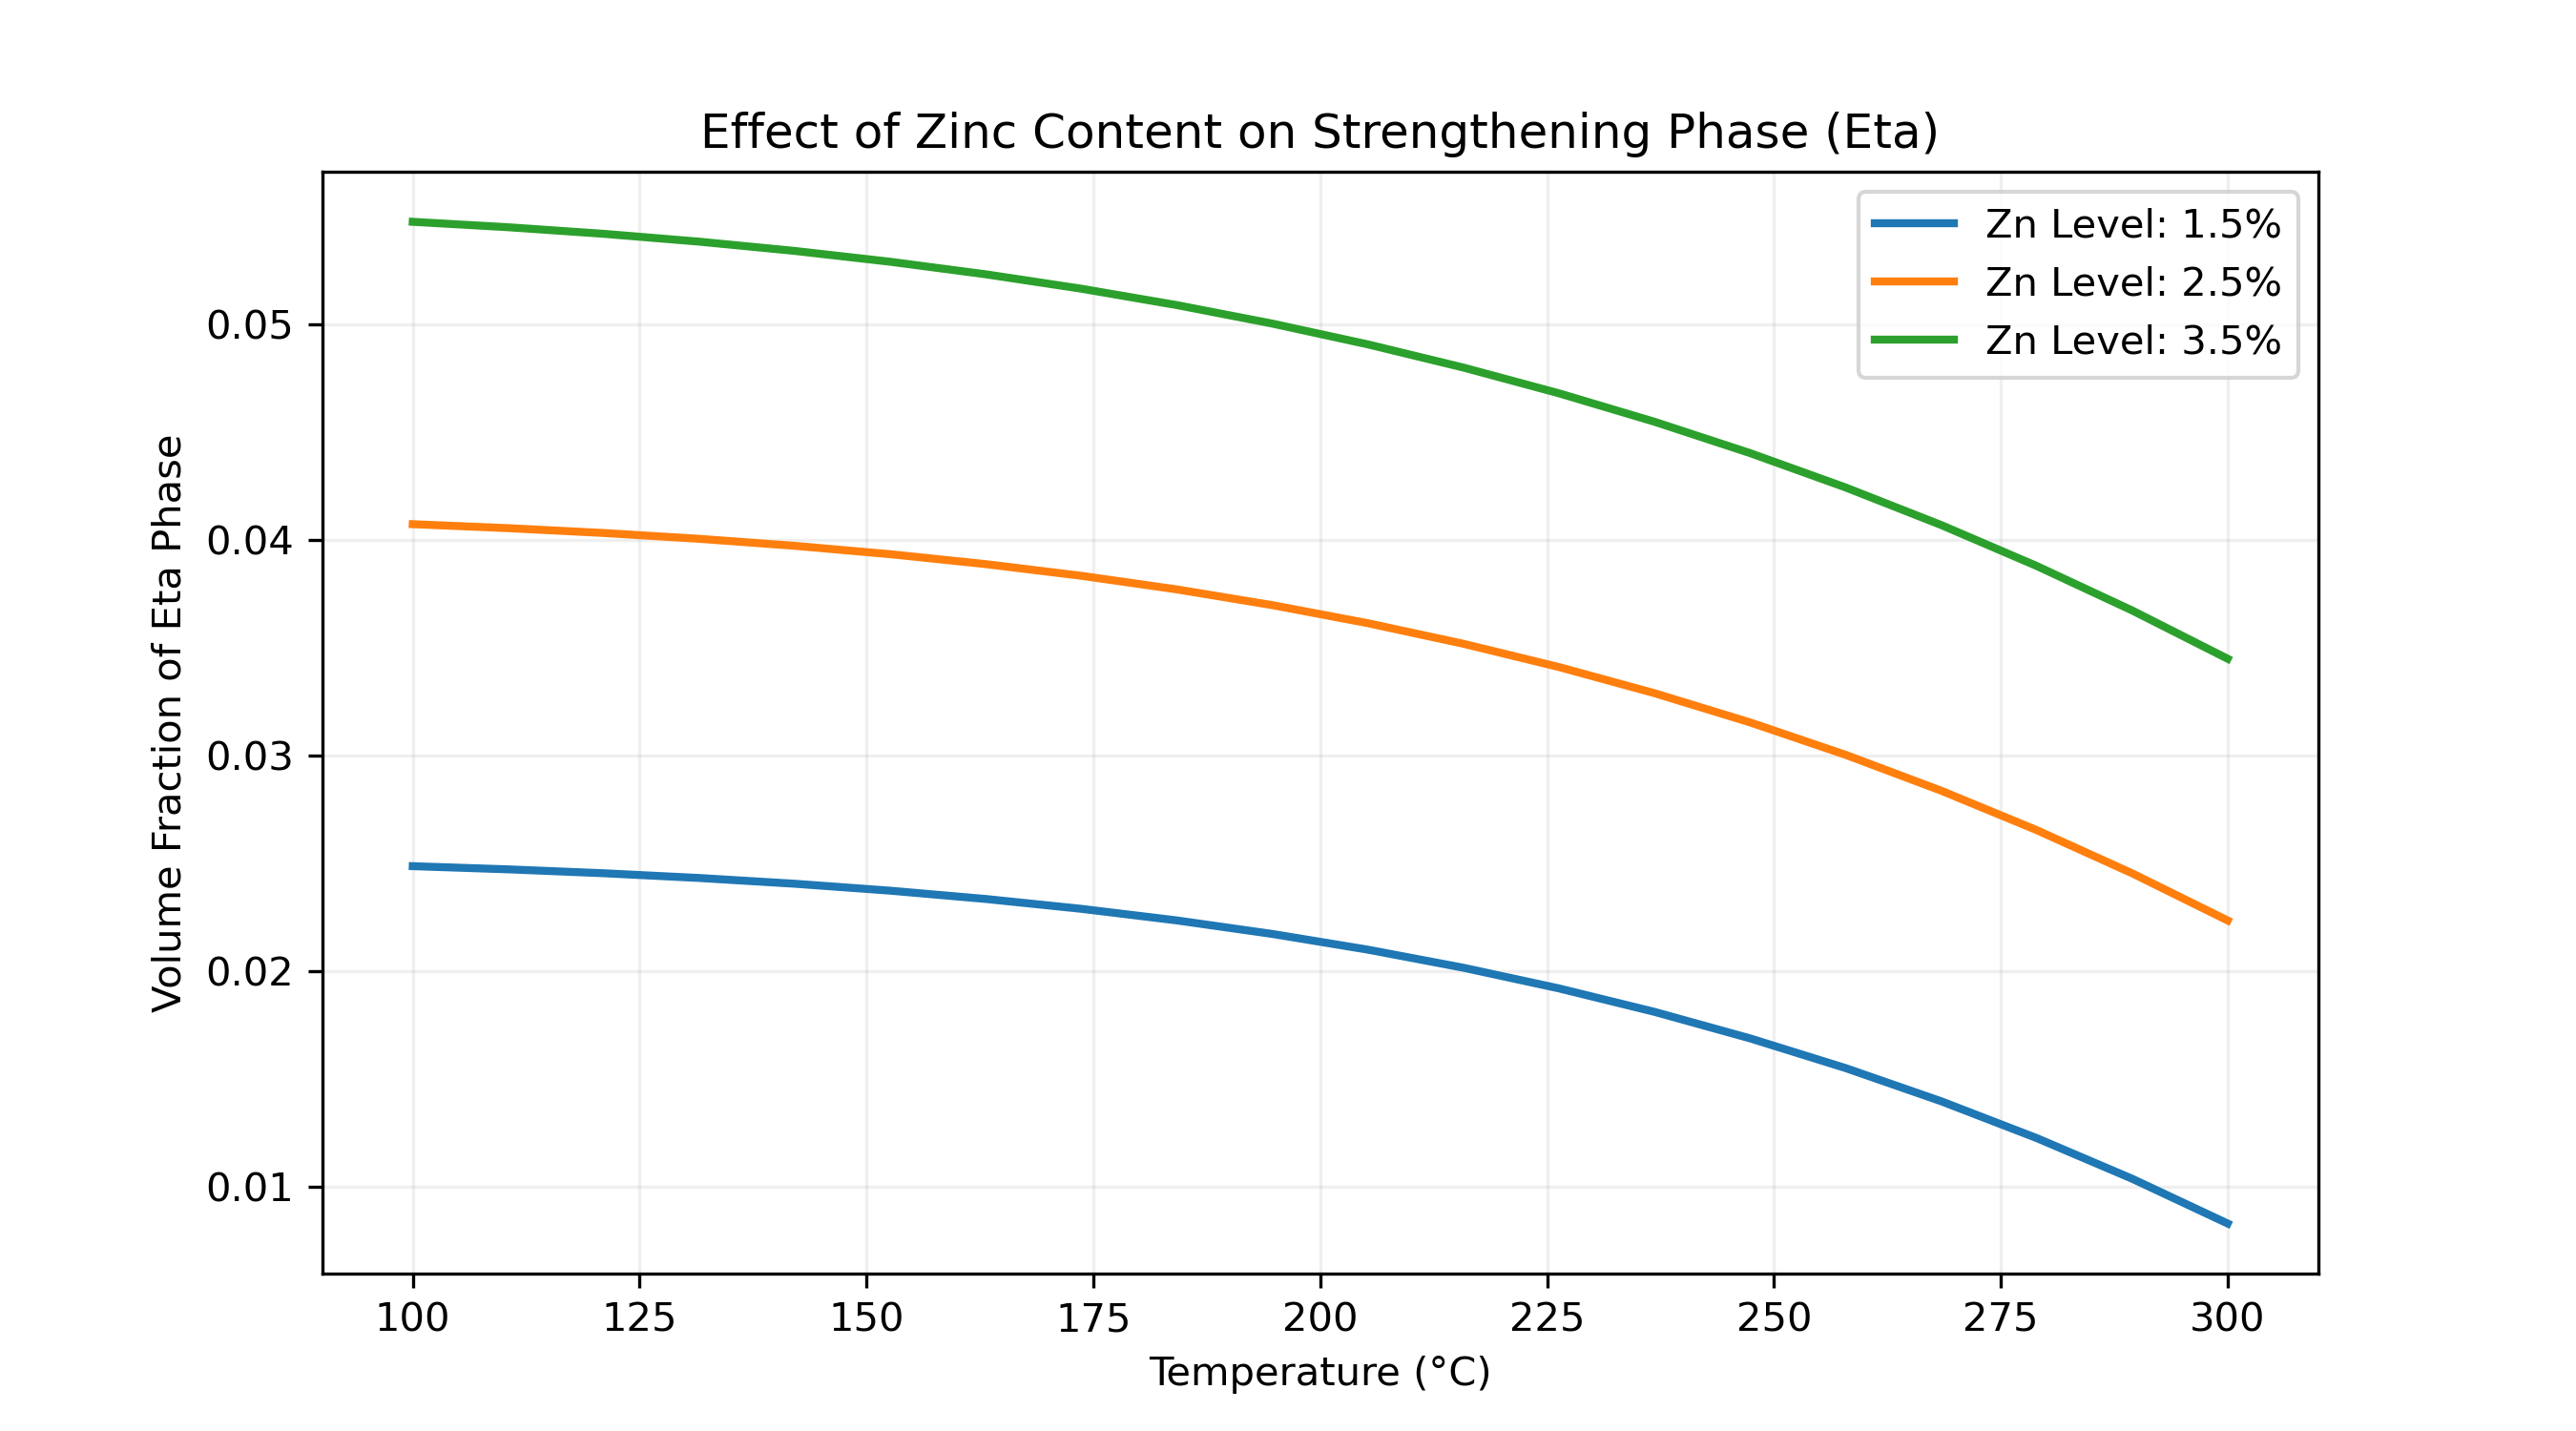

Write the Python code that produced this figure.
import matplotlib.pyplot as plt
import numpy as np
from pycalphad import Database, equilibrium, variables as v

dbf = Database('COST507-modified.tdb')
comps = ['AL', 'ZN', 'MG', 'VA']
phases = ['FCC_A1', 'LAVES_C14', 'LAVES_C15']

# Sensitivity test: High, Medium, Low Zinc
zn_levels = [0.015, 0.025, 0.035] 
results = []

print(f"--- Running Script 3: Composition Sensitivity Study ---")
for zn in zn_levels:
    conds = {v.X('ZN'): zn, v.X('MG'): 0.02, v.T: (100+273.15, 300+273.15, 10), v.P: 101325, v.N: 1}
    eq = equilibrium(dbf, comps, phases, conds)
    # Summing Laves phases to represent the strengthening "Eta" phase
    total_eta = eq.NP.where((eq.Phase == 'LAVES_C14') | (eq.Phase == 'LAVES_C15')).sum(dim='vertex').values.flatten()
    results.append(total_eta)

plt.figure(figsize=(9, 5))
for i, data in enumerate(results):
    plt.plot(np.linspace(100, 300, len(data)), data, label=f'Zn Level: {round(zn_levels[i]*100,1)}%', lw=2)

plt.title("Effect of Zinc Content on Strengthening Phase (Eta)")
plt.xlabel("Temperature (°C)")
plt.ylabel("Volume Fraction of Eta Phase")
plt.legend()
plt.grid(True, alpha=0.2)
plt.savefig('03_comp_optimization.png', dpi=300)
print("Success: saved as 03_comp_optimization.png")
plt.show()